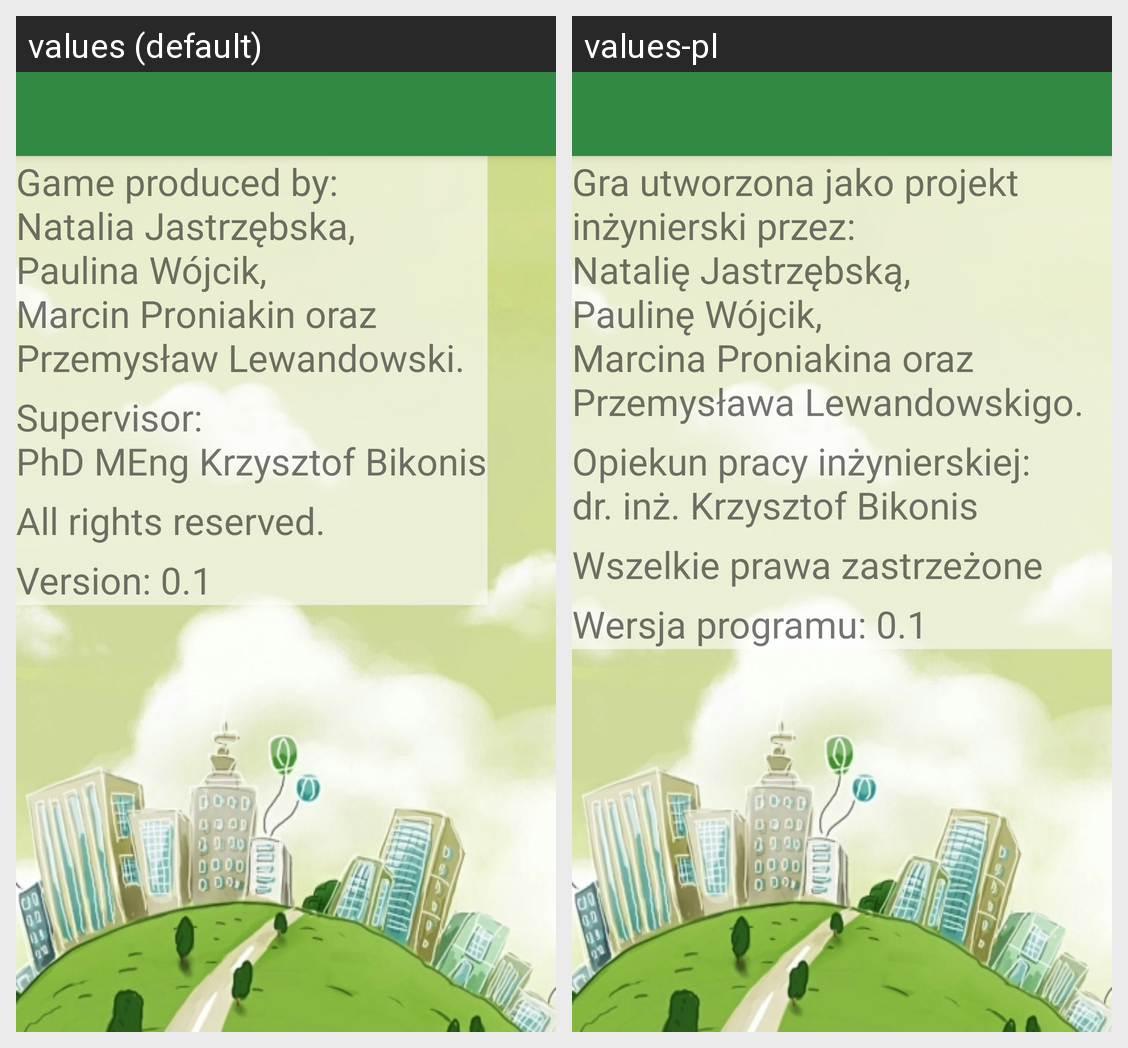

Strings drawn on this Android screen and how each of the app's shown locales translates them:
Android screen res/layout/activity_about.xml rendered under 2 locales, left to right: values (default), values-pl. Device: Nexus 5 (rendered at 1080×1920; each locale shown at half size, 540×960, under a caption strip naming it); theme AppTheme.NoActionBar.
Strings drawn on this screen, with the default value and each locale's value (text and hints the layout hard-codes, and strings that could not be matched under every locale, appear in the picture but are not listed):

authors
  values: Game produced by:
      Natalia Jastrzębska,
      Paulina Wójcik,
      Marcin Proniakin oraz 
      Przemysław Lewandowski.
  values-pl: Gra utworzona jako projekt inżynierski przez:
      Natalię Jastrzębską,
      Paulinę Wójcik,
      Marcina Proniakina oraz 
      Przemysława Lewandowskigo.

supervisor
  values: Supervisor:
      PhD MEng Krzysztof Bikonis
  values-pl: Opiekun pracy inżynierskiej:
      dr. inż. Krzysztof Bikonis

rights
  values: All rights reserved.
  values-pl: Wszelkie prawa zastrzeżone

version
  values: Version: 0.1
  values-pl: Wersja programu: 0.1
